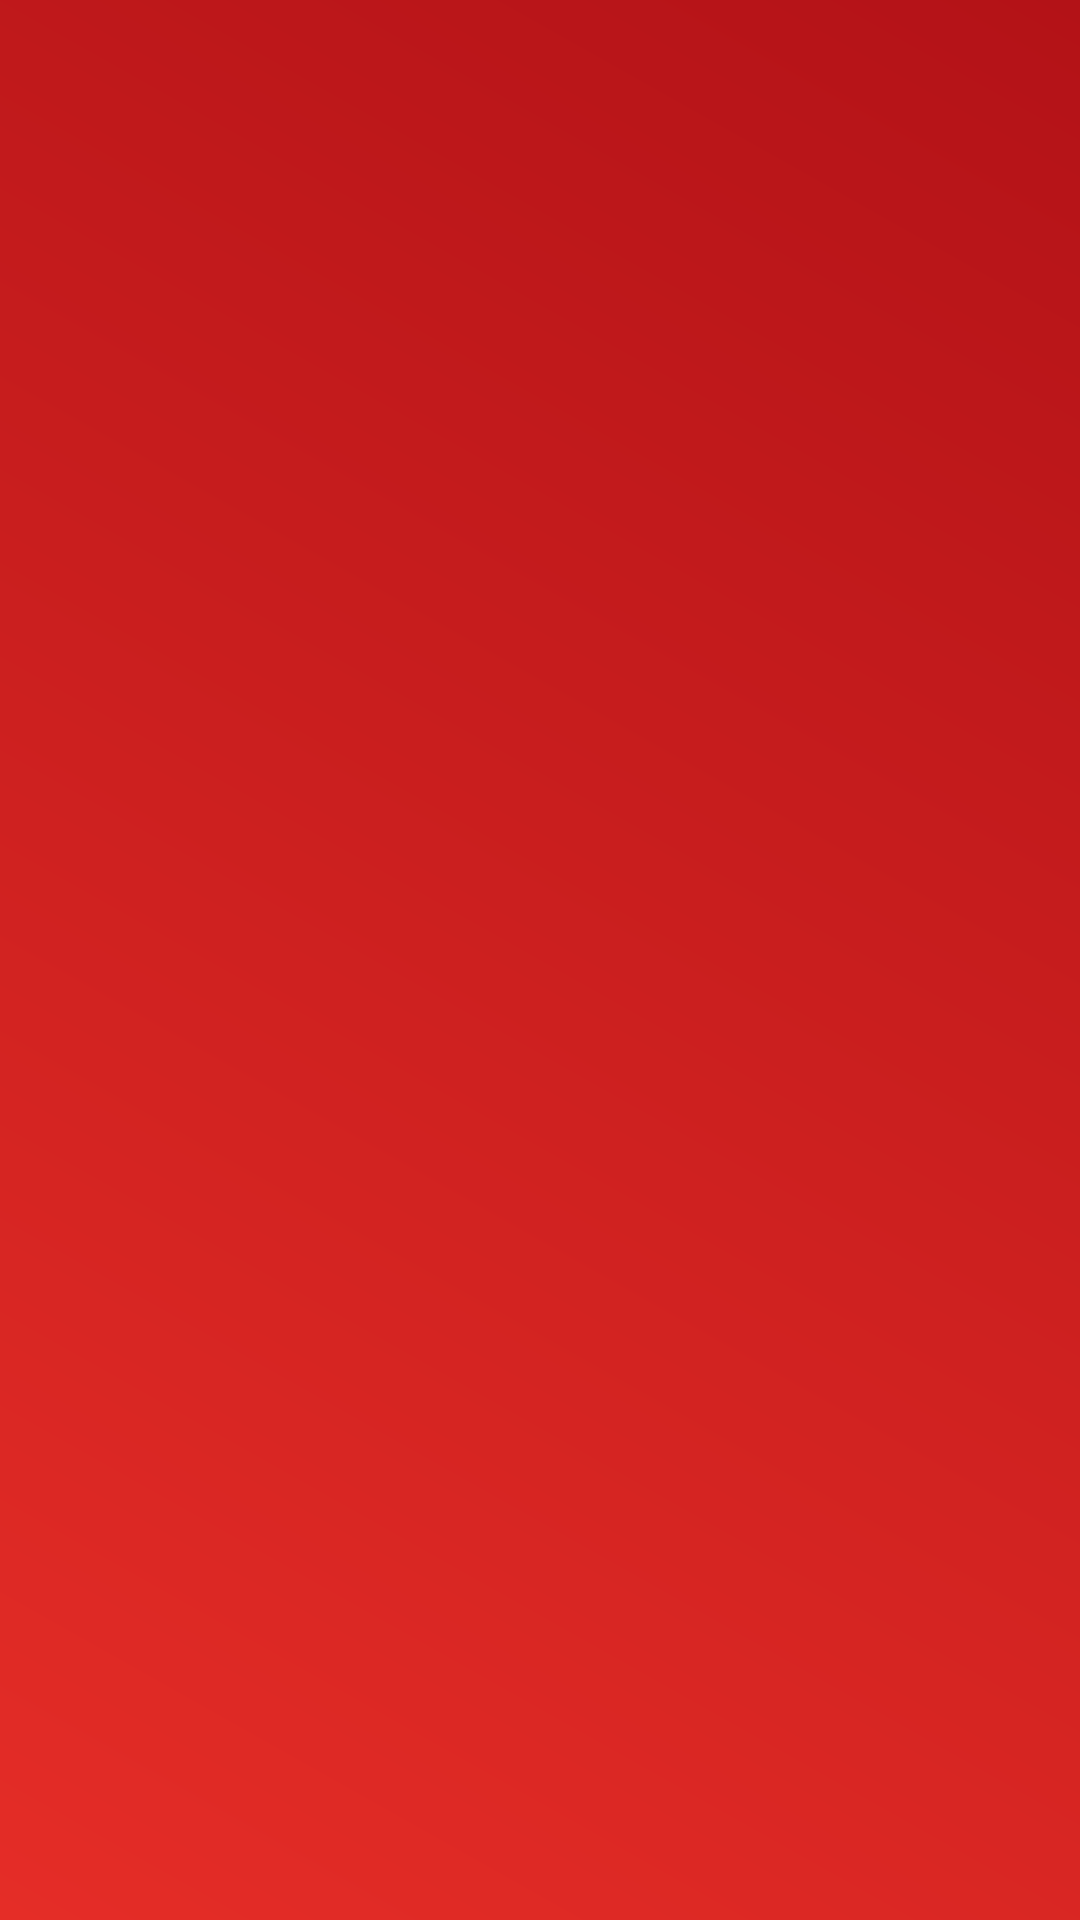

Layout XML and referenced resources for this Android screen:
<!-- AndroidManifest.xml: activity theme NoActionBar -->
<!-- res/layout/activity_main.xml -->
<?xml version="1.0" encoding="utf-8"?>
<RelativeLayout xmlns:android="http://schemas.android.com/apk/res/android"
    xmlns:app="http://schemas.android.com/apk/res-auto"
    xmlns:tools="http://schemas.android.com/tools"
    android:layout_width="match_parent"
    android:layout_height="match_parent"
    android:background="@drawable/gradient"
    tools:context="com.phasemaps.azio.phasemapsbeacon.MainActivity">

    <ImageView
        android:id="@+id/imageView"
        android:layout_width="match_parent"
        android:layout_height="match_parent"
        app:srcCompat="@drawable/pb"
        android:layout_marginTop="17dp"
        android:layout_alignParentTop="true"
        android:layout_alignParentStart="true"
        android:contentDescription="image"
        tools:ignore="ContentDescription" />

</RelativeLayout>
<!-- resources referenced by this layout -->
<resources>
  <!-- drawable gradient (drawable) -->
  <?xml version="1.0" encoding="utf-8"?>
  <shape xmlns:android="http://schemas.android.com/apk/res/android"
      android:shape="rectangle">
      <gradient
          android:startColor="#e52d27"
          android:endColor="#b31217"
          android:angle="45" />
  </shape>
  <!-- drawable pb: png bitmap (drawable, 27349 bytes) -->
  <style name="NoActionBar" parent="Theme.AppCompat.Light.NoActionBar">
          <item name="android:windowActionBar">false</item>
          <item name="android:windowNoTitle">true</item>
          <item name="android:windowFullscreen">true</item>
          <item name="android:windowContentOverlay">@null</item>
      </style>
</resources>
